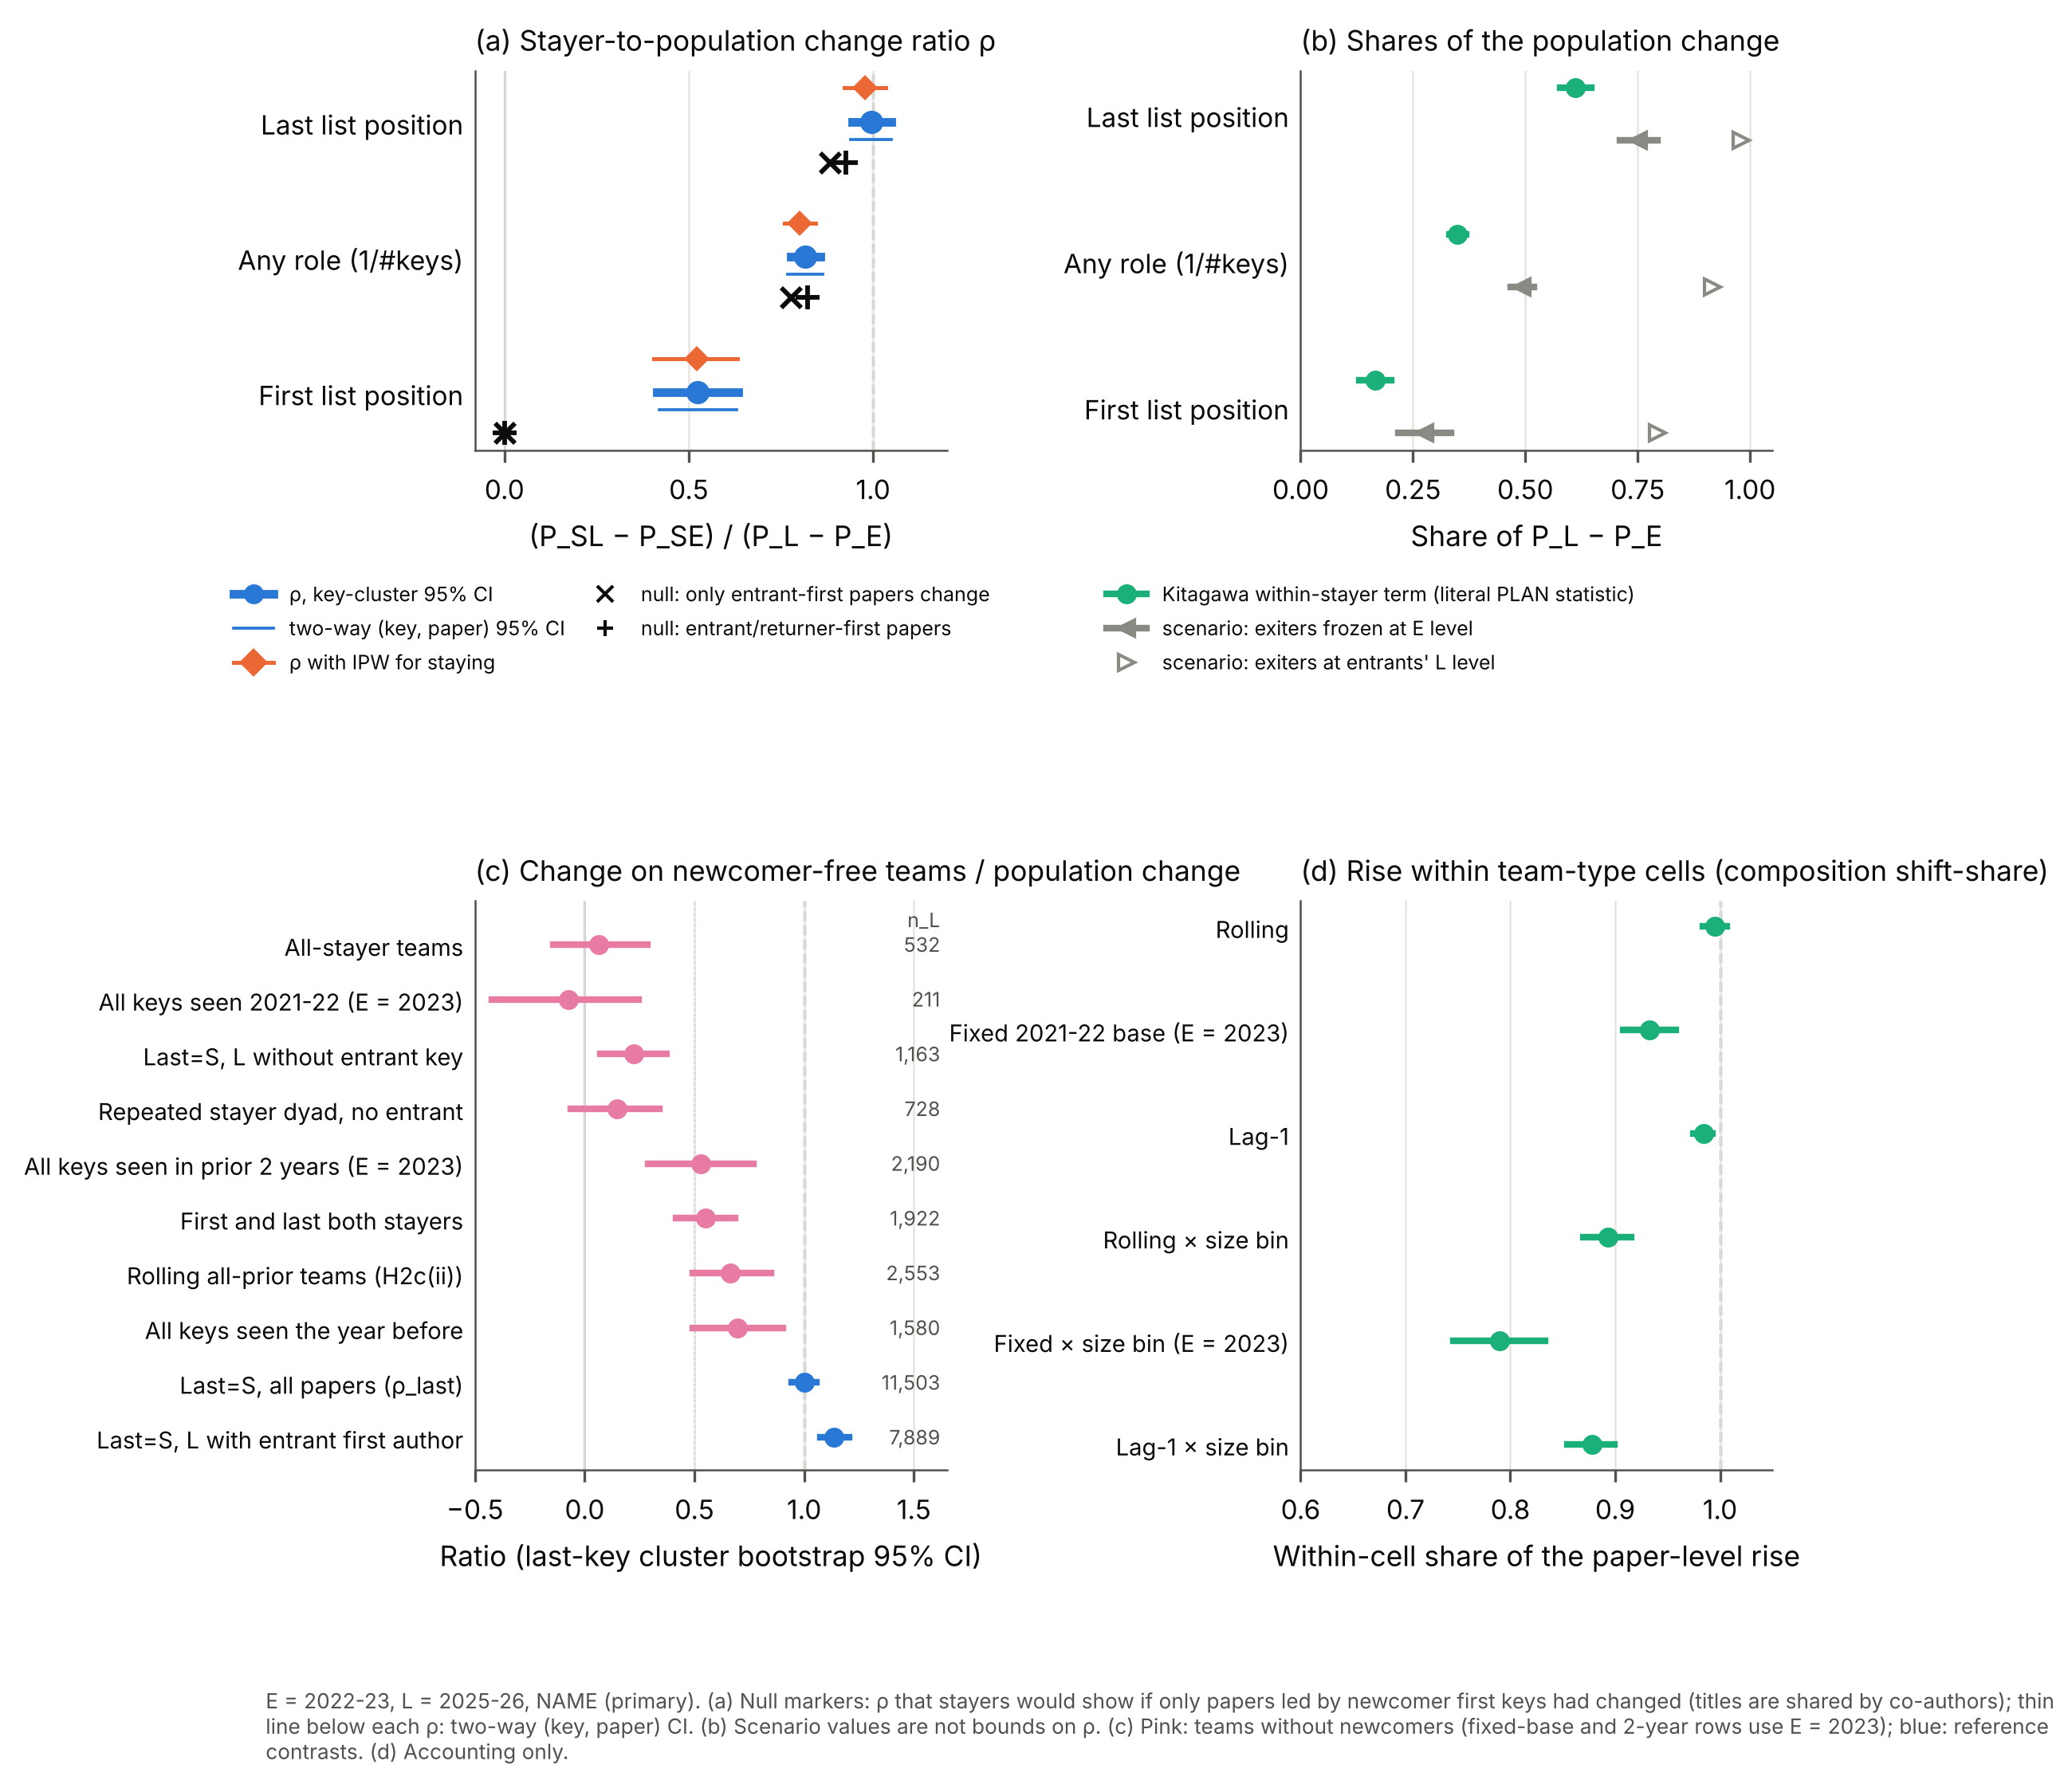

The table this chart was drawn from, first rows:
panel, label, est, lo, hi, lo_2way, hi_2way, ipw, ipw_lo, ipw_hi, null_Nfirst, null_NRfirst, kit_within, kit_lo, kit_hi, scenario_a, scenario_a_lo, scenario_a_hi, scenario_b, n_E, n_L
a_rho, Last list position, 0.9948, 0.9431, 1.05, 0.9398, 1.05, 0.9774, 0.9209, 1.035, 0.8822, 0.9271, , , , , , , , , 
a_rho, Any role (1/#keys), 0.8158, 0.7768, 0.8569, 0.768, 0.8635, 0.801, 0.7587, 0.8441, 0.776, 0.8224, , , , , , , , , 
a_rho, First list position, 0.5246, 0.4135, 0.6332, 0.4194, 0.6298, 0.5228, 0.4053, 0.6326, 0.0, 0.0, , , , , , , , , 
b_shares, Last list position, , , , , , , , , , , 0.611, 0.5768, 0.6464, 0.7523, 0.7109, 0.7949, 0.9811, , 
b_shares, Any role (1/#keys), , , , , , , , , , , 0.3491, 0.3309, 0.3678, 0.4923, 0.4671, 0.5199, 0.9163, , 
b_shares, First list position, , , , , , , , , , , 0.1663, 0.1313, 0.2016, 0.276, 0.2177, 0.3349, 0.7939, , 
c_newcomer_free, All-stayer teams, 0.06472, -0.1435, 0.2844, , , , , , , , , , , , , , , 1304, 532.0
c_newcomer_free, All keys seen 2021-22 (E = 2023), -0.07373, -0.4233, 0.2439, , , , , , , , , , , , , , , 384.0, 211.0
c_newcomer_free, Last=S, L without entrant key, 0.2229, 0.06942, 0.372, , , , , , , , , , , , , , , 4728, 1163
c_newcomer_free, Repeated stayer dyad, no entrant, 0.1485, -0.06487, 0.3418, , , , , , , , , , , , , , , 3214, 728.0
c_newcomer_free, All keys seen in prior 2 years (E = 2023…, 0.5291, 0.2882, 0.7703, , , , , , , , , , , , , , , 384.0, 2190
c_newcomer_free, First and last both stayers, 0.5524, 0.4162, 0.6869, , , , , , , , , , , , , , , 2736, 1922
c_newcomer_free, Rolling all-prior teams (H2c(ii)), 0.6647, 0.4924, 0.8503, , , , , , , , , , , , , , , 567.0, 2553
c_newcomer_free, All keys seen the year before, 0.6975, 0.4937, 0.9036, , , , , , , , , , , , , , , 441.0, 1580
c_newcomer_free, Last=S, all papers (ρ_last), 1.001, 0.9448, 1.057, , , , , , , , , , , , , , , 4728, 11503
c_newcomer_free, Last=S, L with entrant first author, 1.137, 1.073, 1.204, , , , , , , , , , , , , , , 4728, 7889
d_composition, Rolling, 0.9954, 0.9836, 1.007, , , , , , , , , , , , , , , , 
d_composition, Fixed 2021-22 base (E = 2023), 0.9331, 0.9079, 0.9574, , , , , , , , , , , , , , , , 
d_composition, Lag-1, 0.9842, 0.9748, 0.9926, , , , , , , , , , , , , , , , 
d_composition, Rolling × size bin, 0.8934, 0.8699, 0.9154, , , , , , , , , , , , , , , , 
d_composition, Fixed × size bin (E = 2023), 0.79, 0.7459, 0.8329, , , , , , , , , , , , , , , , 
d_composition, Lag-1 × size bin, 0.8777, 0.8547, 0.8992, , , , , , , , , , , , , , , , 
